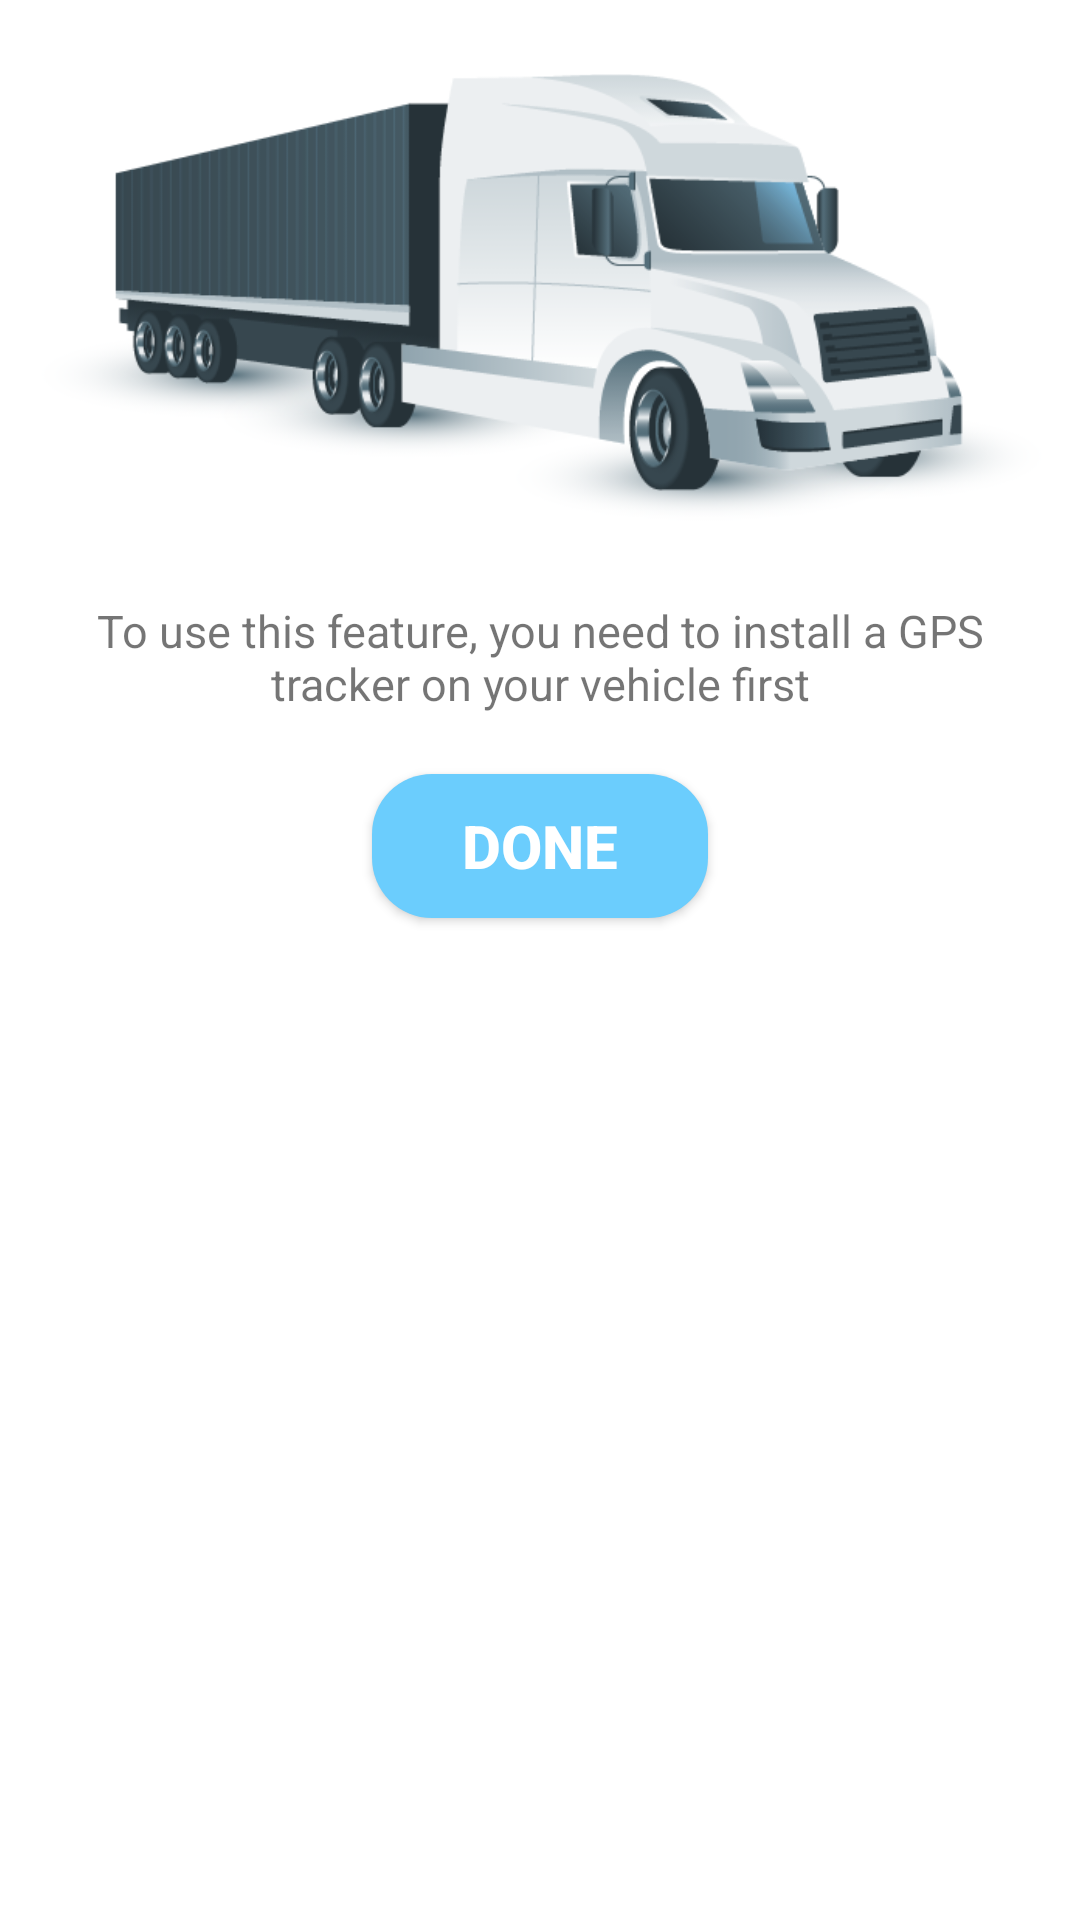

Reconstruct the res/layout file that produces this screen, plus the resources it refers to.
<!-- AndroidManifest.xml: application theme Theme.OnTheRoad -->
<!-- res/layout/enable_gps.xml -->
<?xml version="1.0" encoding="utf-8"?>
<LinearLayout xmlns:android="http://schemas.android.com/apk/res/android"
    android:layout_width="match_parent"
    android:layout_height="wrap_content"
    android:orientation="vertical">
<ImageView
    android:layout_width="350dp"
    android:layout_height="200dp"
    android:src="@drawable/enable_gps"
    android:layout_gravity="center"/>
    <TextView
        android:layout_width="wrap_content"
        android:layout_height="wrap_content"
        android:text="To use this feature, you need to install a GPS tracker on your vehicle first"
        android:layout_gravity="center"
        android:textAlignment="center"
        android:layout_marginLeft="30dp"
        android:layout_marginRight="30dp"
        android:textSize="15dp"/>
 <androidx.appcompat.widget.AppCompatButton
     android:id="@+id/enableGps"
     android:layout_width="wrap_content"
     android:layout_height="wrap_content"
     android:background="@drawable/sha"
     android:text="Done"
     android:layout_gravity="center"
     android:textSize="20dp"
     android:textColor="@color/white"
     android:textStyle="bold"
     android:paddingLeft="30dp"
     android:layout_marginTop="20dp"
     android:layout_marginBottom="5dp"
     android:paddingRight="30dp"/>

</LinearLayout>
<!-- resources referenced by this layout -->
<resources>
  <!-- drawable enable_gps: png bitmap (drawable, 55478 bytes) -->
  <!-- drawable sha (drawable) -->
  <?xml version="1.0" encoding="utf-8"?>
  <shape xmlns:android="http://schemas.android.com/apk/res/android"
      android:shape="rectangle">
      <corners android:radius="20dp"/>
      <solid android:color="#6bcdfd"/>
  
  </shape>
  <style name="Theme.OnTheRoad" parent="Theme.MaterialComponents.DayNight.DarkActionBar">
          
          <item name="colorPrimary">@color/purple_500</item>
          <item name="colorPrimaryVariant">@color/purple_700</item>
          <item name="colorOnPrimary">@color/white</item>
          
          <item name="colorSecondary">@color/teal_200</item>
          <item name="colorSecondaryVariant">@color/teal_700</item>
          <item name="colorOnSecondary">@color/black</item>
          
          <item name="android:statusBarColor">?attr/colorPrimaryVariant</item>
          
      </style>
  <!-- not gathered from this repository: default colours our renderer supplied (Android Studio template values) -->
  <color name="purple_500">#FF6200EE</color>
  <color name="purple_700">#FF3700B3</color>
  <color name="teal_200">#FF03DAC5</color>
  <color name="teal_700">#FF018786</color>
  <color name="black">#FF000000</color>
  <color name="white">#FFFFFFFF</color>
</resources>
